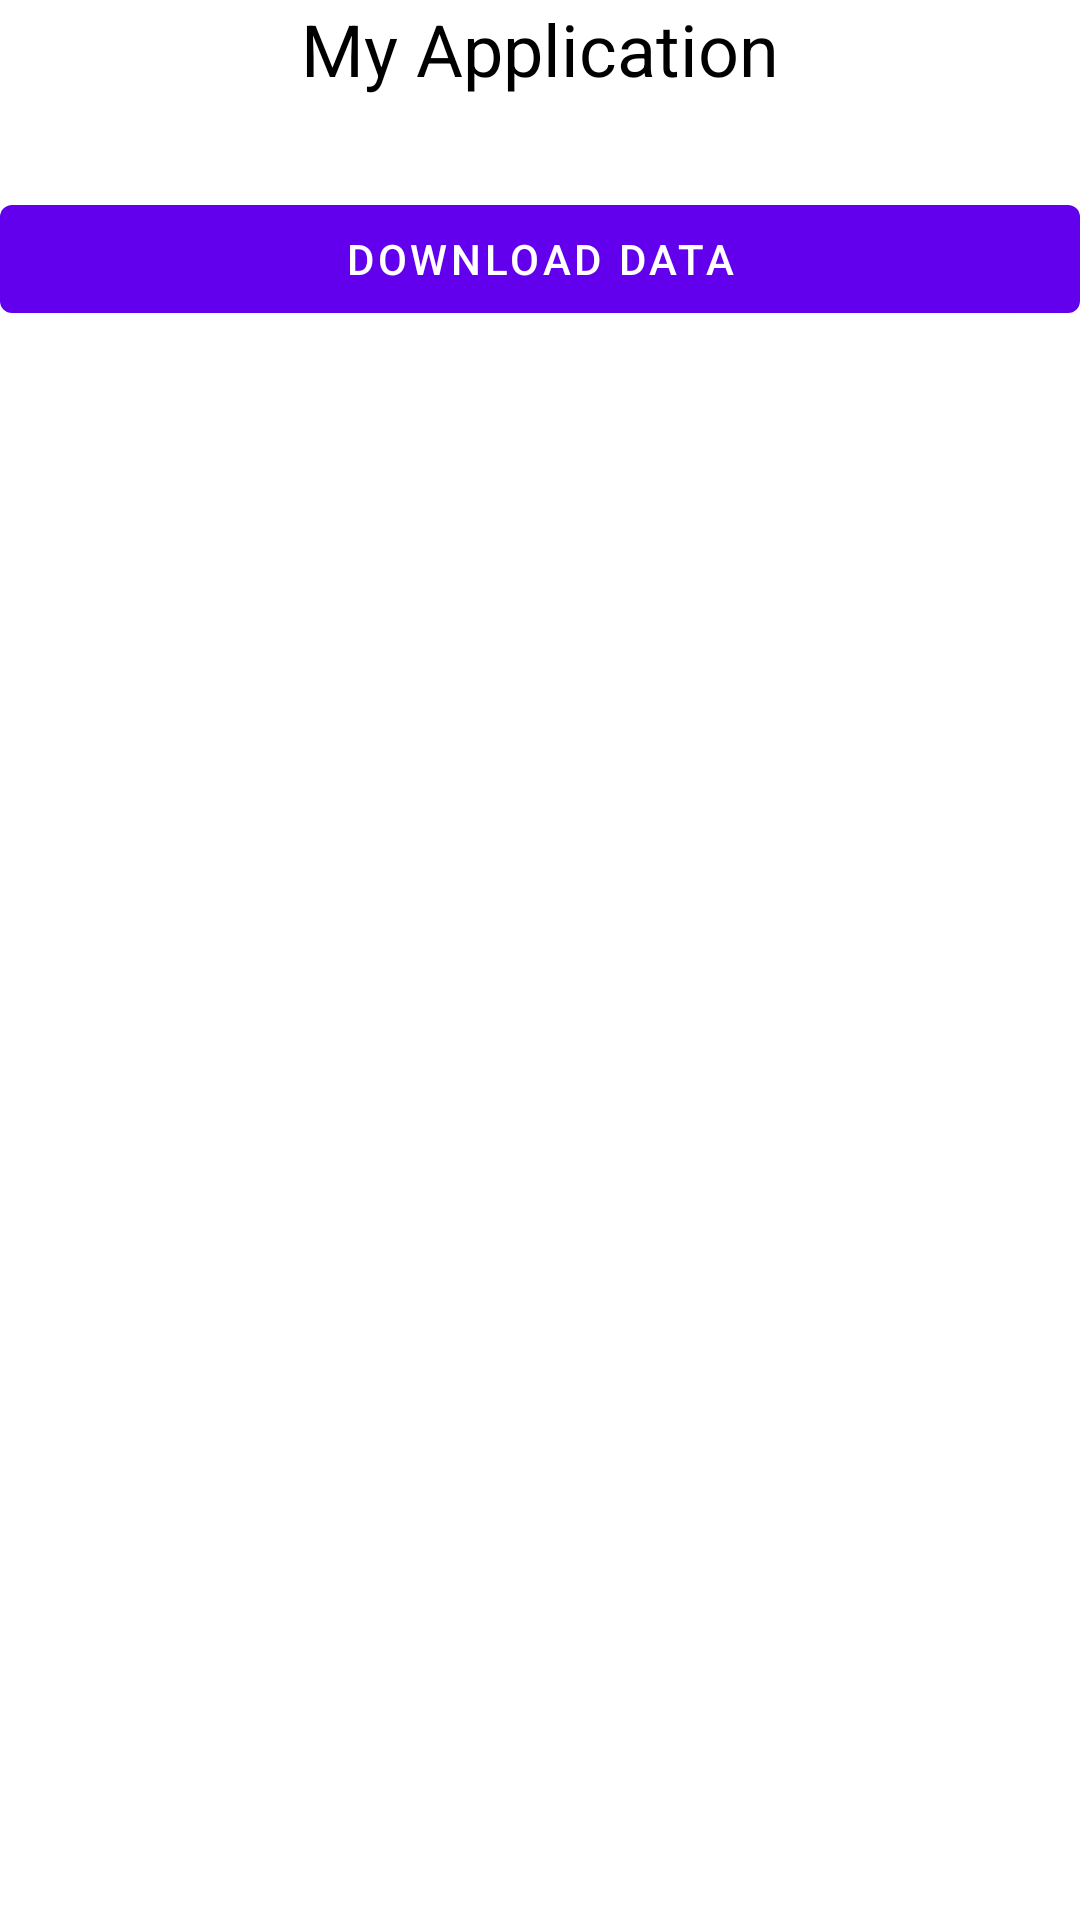

Reconstruct the res/layout file that produces this screen, plus the resources it refers to.
<!-- AndroidManifest.xml: application theme Theme.MyApplicationMVP -->
<!-- res/layout/splash_screen_activity.xml -->
<?xml version="1.0" encoding="utf-8"?>
<LinearLayout xmlns:android="http://schemas.android.com/apk/res/android"
    xmlns:app="http://schemas.android.com/apk/res-auto"
    xmlns:tools="http://schemas.android.com/tools"
    android:layout_width="match_parent"
    android:layout_height="match_parent"
    android:orientation="vertical"
    tools:context=".modul.splashscreen.SplashScreenActivity">

    <TextView
        android:layout_width="match_parent"
        android:layout_height="wrap_content"
        android:gravity="center"
        android:text="My Application"
        android:textColor="@color/black"
        android:textSize="24sp" />

    <com.google.android.material.button.MaterialButton
        android:id="@+id/btn_download"
        android:layout_width="match_parent"
        android:layout_height="wrap_content"
        android:layout_marginTop="30dp"
        android:text="Download Data" />
</LinearLayout>
<!-- resources referenced by this layout -->
<resources>
  <style name="Theme.MyApplicationMVP" parent="Theme.MaterialComponents.Light">
          
          <item name="colorPrimary">@color/purple_500</item>
          <item name="colorPrimaryVariant">@color/purple_700</item>
          <item name="colorOnPrimary">@color/white</item>
          
          <item name="colorSecondary">@color/teal_200</item>
          <item name="colorSecondaryVariant">@color/teal_700</item>
          <item name="colorOnSecondary">@color/black</item>
          
          <item name="android:statusBarColor">?attr/colorPrimaryVariant</item>
          
      </style>
  <!-- not gathered from this repository: default colours our renderer supplied (Android Studio template values) -->
  <color name="purple_500">#FF6200EE</color>
  <color name="purple_700">#FF3700B3</color>
  <color name="teal_200">#FF03DAC5</color>
  <color name="teal_700">#FF018786</color>
  <color name="black">#FF000000</color>
  <color name="white">#FFFFFFFF</color>
</resources>
